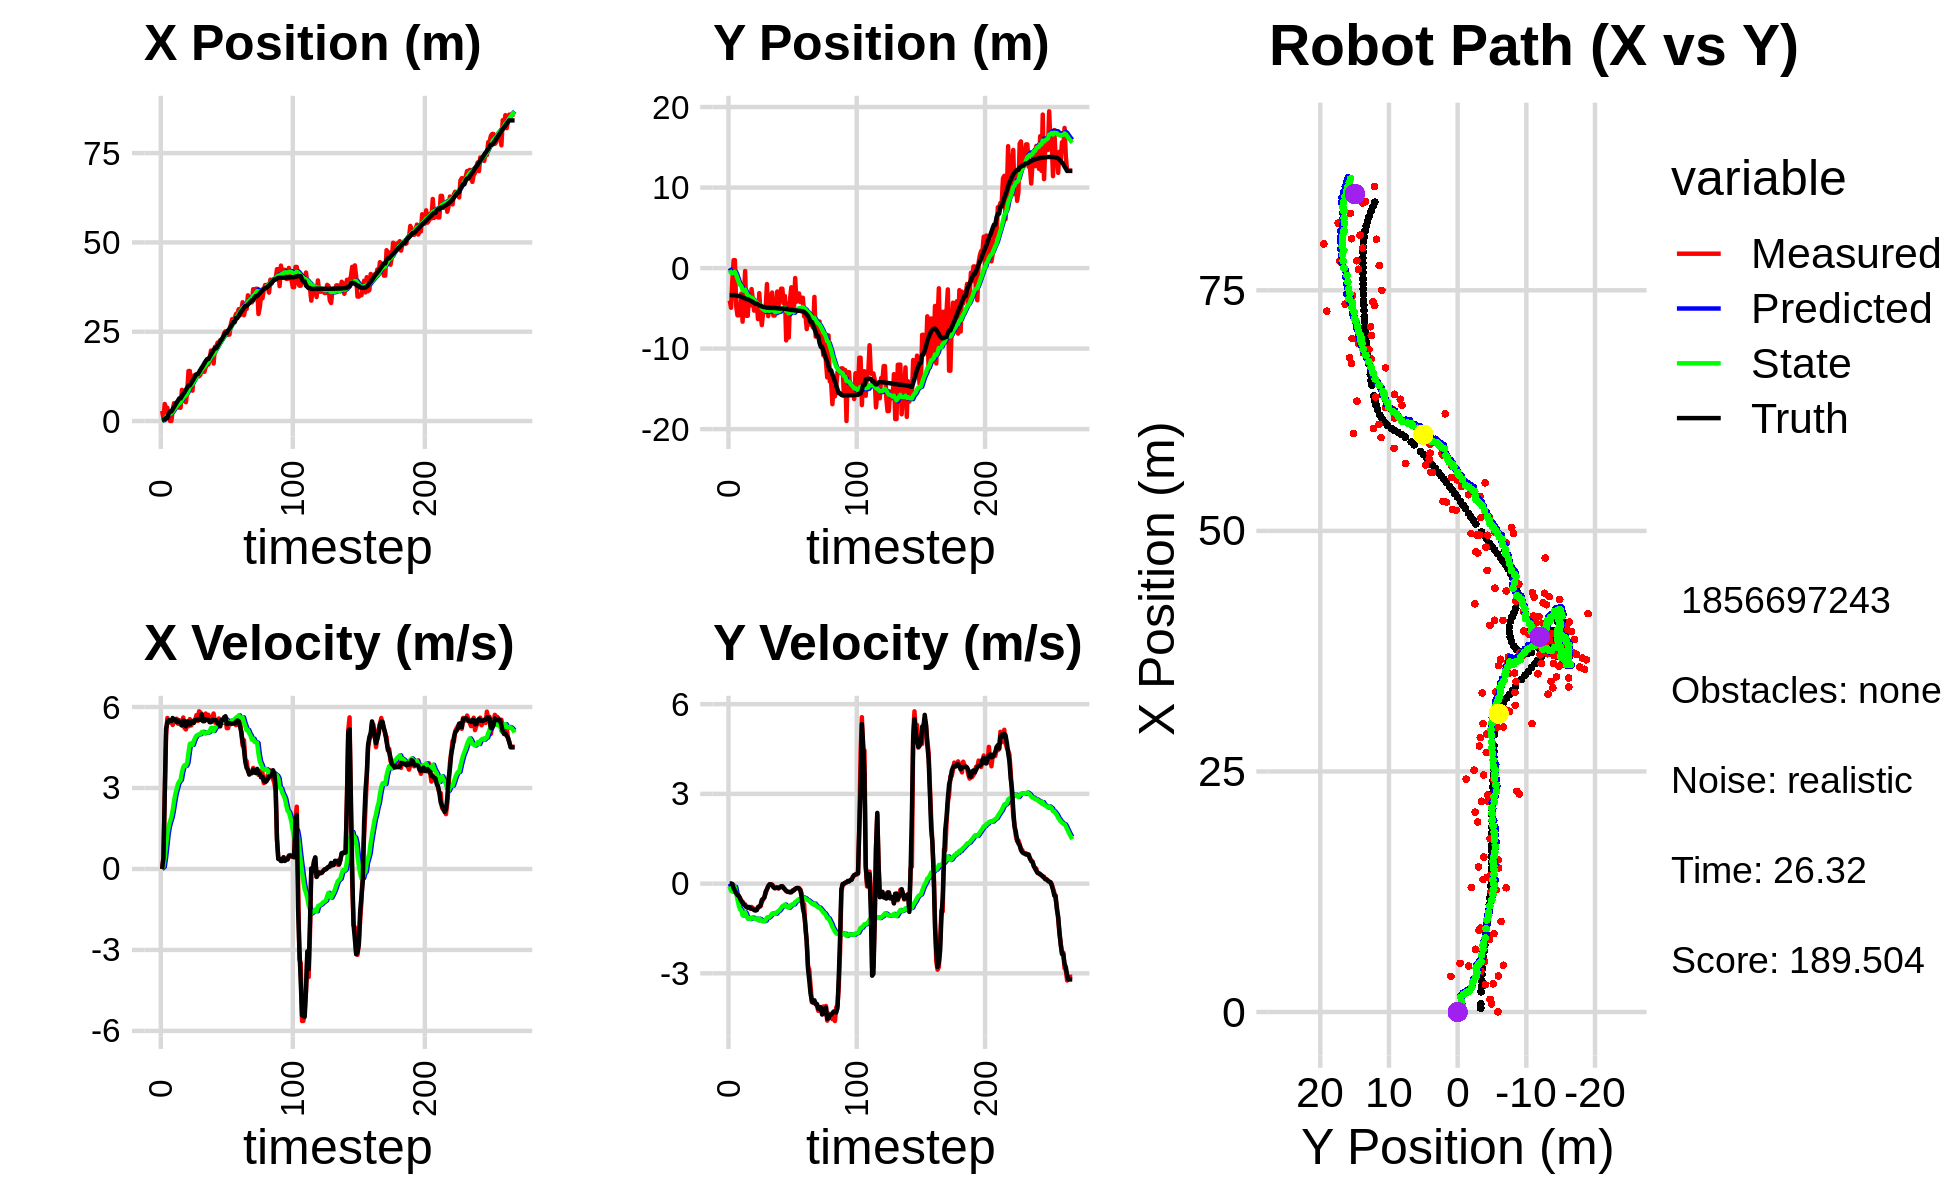

Data behind this chart, as committed beside it:
0.000000000000000000e+00, 0.000000000000000000e+00, 0.000000000000000000e+00, 0.000000000000000000e+00, 0.000000000000000000e+00, 0.000000000000000000e+00, 0.000000000000000000e+00, 0.000000000000000000e+00, 0.000000000000000000e+00, 0.000000000000000000e+00, 0.000000000000000000e+00, 0.000000000000000000e+00, 3.851749892154225363e-01, -3.358912228517617393e+00, 0.000000000000000000e+00, 0.000000000000000000e+00, 0.000000000000000000e+00, -2.673753187991678715e-04
2.833123683495559764e+00, -4.035299300195046790e+00, 0.000000000000000000e+00, -0.000000000000000000e+00, 0.000000000000000000e+00, 0.000000000000000000e+00, 0.000000000000000000e+00, 0.000000000000000000e+00, 1.844222379619259722e-01, -2.597838971480290193e-01, 3.637666880837757410e-02, -9.528633368166539164e-02, 3.851749892154225363e-01, -3.358912228517617393e+00, 0.000000000000000000e+00, 0.000000000000000000e+00, 0.000000000000000000e+00, 3.008731291629374027e-04
8.438175314959562856e-01, -4.926666021405621265e+00, 4.099999786178126215e-01, 1.208339551138324519e-04, 1.880599048427637199e-01, -2.693125305161955807e-01, 3.637666880837757410e-02, -9.528633368166539164e-02, 2.400119518641123106e-01, -5.849814591287167964e-01, 7.840577544423484035e-02, -2.417302758354190062e-01, 3.851749892154225363e-01, -3.358912228517617393e+00, 4.000000000000000222e-01, 0.000000000000000000e+00, 4.000000059604644775e-01, -2.947169705294072628e-04
4.781848191592188435e+00, -1.592903277947097740e+00, 2.736854918410843940e+00, -2.817965445873643268e-02, 2.478525294085358044e-01, -6.091544867122586915e-01, 7.840577544423484035e-02, -2.417302758354190062e-01, 6.415929012778839313e-01, -6.715050013137611185e-01, 4.122672350351829773e-01, -2.616357020077287876e-01, 4.816296094570078901e-01, -3.358958981648987763e+00, 2.799999999999999822e+00, -1.200000000000000025e-02, 2.799999952316284180e+00, 1.029600016772747040e-02
3.700870036920793194e+00, 9.884622010126266067e-01, 4.963737116468029953e+00, -5.110844415797280438e-02, 6.828196247814022346e-01, -6.976685715145339861e-01, 4.122672350351829773e-01, -2.616357020077287876e-01, 1.066989069374562060e+00, -5.592325000445561578e-01, 8.559617595785693478e-01, -1.755153259216116202e-01, 8.613483901658514075e-01, -3.363022097922311993e+00, 5.198000000000000398e+00, -1.509999999999999953e-01, 5.199999809265136719e+00, 1.029600016772747040e-02
3.700870036920793194e+00, 9.884622010126266067e-01, 5.593946738230502369e+00, -2.129893073886248434e-01, 1.152585245332419017e+00, -5.767840326367172921e-01, 8.559617595785693478e-01, -1.755153259216116202e-01, 1.538479763507403231e+00, -4.542036151815619927e-01, 1.304852854174420651e+00, -1.098466829596674021e-01, 8.613483901658514075e-01, -3.363022097922311993e+00, 5.442000000000000171e+00, -2.250000000000000056e-01, 5.446000099182128906e+00, 3.805657848715782166e-02
1.322168409469698824e+00, -4.724915068812716612e+00, 5.420628874779587214e+00, -3.013677570448493603e-01, 1.668965048924845318e+00, -4.651882834775287190e-01, 1.304852854174420651e+00, -1.098466829596674021e-01, 1.824839359029610586e+00, -8.225227451766993214e-01, 1.583949678299090280e+00, -3.077946824283526173e-01, 2.104626893479330185e+00, -3.418662351259445398e+00, 5.511999999999999567e+00, -3.200000000000000067e-01, 5.520999908447265625e+00, 5.553928017616271973e-02
2.087497705542595838e-02, -5.866363004755874577e+00, 5.447079914222638486e+00, -3.753942256311841308e-01, 1.983234326859519614e+00, -8.533022134195346053e-01, 1.583949678299090280e+00, -3.077946824283526173e-01, 2.007273904080115301e+00, -1.275619889854803901e+00, 1.764200553611201983e+00, -5.312681028062937738e-01, 2.642651795645877488e+00, -3.455011324424912988e+00, 5.477999999999999758e+00, -3.850000000000000089e-01, 5.492000102996826172e+00, 6.880780309438705444e-02
2.087497705542595838e-02, -5.866363004755874577e+00, 5.460549022980973000e+00, -4.110699811038697193e-01, 2.183693959441235677e+00, -1.328746700135433390e+00, 1.764200553611201983e+00, -5.312681028062937738e-01, 2.185845928382616599e+00, -1.708979708214330540e+00, 1.915469508004465915e+00, -7.231600112574250172e-01, 2.642651795645877488e+00, -3.455011324424912988e+00, 5.477000000000000313e+00, -4.060000000000000275e-01, 5.612999916076660156e+00, 7.513824850320816040e-02
2.933353304355491353e+00, -5.191325844664604006e+00, 5.335244479613824531e+00, -4.823007298545521349e-01, 2.377392879183063190e+00, -1.781295709340072975e+00, 1.915469508004465915e+00, -7.231600112574250172e-01, 2.590596986770771437e+00, -2.063889687333132272e+00, 2.174595662854141409e+00, -8.593341359923259981e-01, 3.276513337490262412e+00, -3.502589047489162333e+00, 5.591999999999999638e+00, -4.879999999999999893e-01, 5.612999916076660156e+00, 9.015394747257232666e-02
4.985554932865134958e+00, -3.165085763468695745e+00, 5.471940557443300435e+00, -5.931986121227229569e-01, 2.808056553056185400e+00, -2.149823100932364728e+00, 2.174595662854141409e+00, -8.593341359923259981e-01, 3.152716286697251125e+00, -2.226394871592587865e+00, 2.502207859891595998e+00, -8.923008586675597043e-01, 3.915776490495194384e+00, -3.559464336617152114e+00, 5.536999999999999922e+00, -5.849999999999999645e-01, 5.567999839782714844e+00, 1.079856529831886292e-01
4.867529272419847786e+00, -6.653582051966243860e+00, 5.532585116483864418e+00, -5.997729284695484386e-01, 3.402937072686410769e+00, -2.315624957459343936e+00, 2.502207859891595998e+00, -8.923008586675597043e-01, 3.676938362624557755e+00, -2.681442015369350340e+00, 2.773838408456668070e+00, -1.059856505995417697e+00, 4.551465272500265336e+00, -3.627601340936523755e+00, 5.532000000000000028e+00, -6.340000000000000080e-01, 5.567999839782714844e+00, 1.079856529831886292e-01
4.237457930538714557e+00, -3.373427466040709977e+00, 5.567144821030145962e+00, -6.920982876072228063e-01, 3.954322203470224562e+00, -2.787427665968892132e+00, 2.773838408456668070e+00, -1.059856505995417697e+00, 4.117762615754701372e+00, -2.823741594993990578e+00, 2.968298158433890332e+00, -1.072216086104903265e+00, 5.177815675060407408e+00, -3.704595790048243575e+00, 5.435999999999999943e+00, -6.879999999999999449e-01, 5.480000019073486328e+00, 1.236837804317474365e-01
5.066424309911472079e+00, -3.634437484683153974e-01, 5.380237525988614600e+00, -6.954647607299866419e-01, 4.414592431598090450e+00, -2.930963203604481038e+00, 2.968298158433890332e+00, -1.072216086104903265e+00, 4.590490811835760354e+00, -2.691368438682095743e+00, 3.154652485472222878e+00, -9.625244533731497354e-01, 5.702161073002951497e+00, -3.772683278492390269e+00, 5.498000000000000220e+00, -7.409999999999999920e-01, 5.547999858856201172e+00, 1.285500228404998779e-01
3.736193179682079091e+00, -5.923404858222744096e+00, 5.512495579554469671e+00, -7.699014972914349775e-01, 4.905956060382982820e+00, -2.787620884019410550e+00, 3.154652485472222878e+00, -9.625244533731497354e-01, 4.923985225128472365e+00, -3.054818707940688327e+00, 3.244497522609847806e+00, -1.075676263423254619e+00, 6.332459687698417383e+00, -3.860282585239206643e+00, 5.434999999999999609e+00, -7.850000000000000311e-01, 5.491000175476074219e+00, 1.387671530246734619e-01
3.736193179682079091e+00, -5.923404858222744096e+00, 5.349243552877934071e+00, -7.950203327427066702e-01, 5.248434977389456968e+00, -3.162386334283013856e+00, 3.244497522609847806e+00, -1.075676263423254619e+00, 5.224167195404952224e+00, -3.393503882683097217e+00, 3.300010498549924787e+00, -1.170111501410747046e+00, 6.332459687698417383e+00, -3.860282585239206643e+00, 5.432000000000000384e+00, -8.060000000000000497e-01, 5.491000175476074219e+00, 1.475429236888885498e-01
8.728213667603197834e+00, -3.322686597954497500e+00, 5.344581890242178446e+00, -7.855239542582301837e-01, 5.554168245259944570e+00, -3.510515032824172099e+00, 3.300010498549924787e+00, -1.170111501410747046e+00, 5.927634027947264350e+00, -3.480322634212914767e+00, 3.585556547105944514e+00, -1.155039340098545253e+00, 6.953387498310466874e+00, -3.951903090900242166e+00, 5.312999999999999723e+00, -7.790000000000000258e-01, 5.369999885559082031e+00, 1.459309458732604980e-01
7.525915901950671838e+00, -4.626902088893610099e+00, 5.610754974634779124e+00, -8.380668309828005480e-01, 6.286189682657858491e+00, -3.595826568222769470e+00, 3.585556547105944514e+00, -1.155039340098545253e+00, 6.493056329401454718e+00, -3.674596978277031578e+00, 3.772114804597771709e+00, -1.184225135030762877e+00, 7.565606355468890598e+00, -4.042269275912496518e+00, 5.488000000000000433e+00, -8.179999999999999494e-01, 5.547999858856201172e+00, 1.482717245817184448e-01
6.519229531154657309e+00, -2.607124194976706555e+00, 5.221077940498829228e+00, -7.798615807835883595e-01, 6.870267809861231534e+00, -3.793019491780107888e+00, 3.772114804597771709e+00, -1.184225135030762877e+00, 6.911999421162028590e+00, -3.676401671928640535e+00, 3.843191267640043929e+00, -1.136666333590031330e+00, 8.084100007987510494e+00, -4.119060859395706764e+00, 5.483999999999999986e+00, -8.419999999999999707e-01, 5.547999858856201172e+00, 1.482717245817184448e-01
5.257013320455486749e+00, -3.926191375173448073e+00, 5.169816352579543306e+00, -8.171640208322569210e-01, 7.296318547926032849e+00, -3.790068305287643824e+00, 3.843191267640043929e+00, -1.136666333590031330e+00, 7.186917708354253698e+00, -3.791377687203084879e+00, 3.822184685851671038e+00, -1.135401601412896921e+00, 8.726006745741393900e+00, -4.219047234252686351e+00, 5.288000000000000256e+00, -8.489999999999999769e-01, 5.355999946594238281e+00, 1.567674279212951660e-01
8.139026283735967482e+00, -5.284930155696445198e+00, 5.311919319610761470e+00, -8.594618045832159714e-01, 7.569136176939420757e+00, -3.904917847344374415e+00, 3.822184685851671038e+00, -1.135401601412896921e+00, 7.691697455340587908e+00, -4.015097174019635951e+00, 3.940973351624391441e+00, -1.174639380707290792e+00, 9.339434861708449276e+00, -4.317806051490583386e+00, 5.464999999999999858e+00, -8.870000000000000107e-01, 5.537000179290771484e+00, 1.604086011648178101e-01
1.399984383567020352e+01, -4.300104023222595551e+00, 5.290285179083940470e+00, -8.740289475974809541e-01, 8.085794790503026519e+00, -4.132561112090365363e+00, 3.940973351624391441e+00, -1.174639380707290792e+00, 8.660466734149720125e+00, -4.137648146017889772e+00, 4.317167892800222617e+00, -1.175055231820105961e+00, 9.964911698849004296e+00, -4.420243785030500305e+00, 5.463000000000000078e+00, -9.010000000000000231e-01, 5.537000179290771484e+00, 1.637348979711532593e-01
1.399984383567020352e+01, -4.300104023222595551e+00, 5.550207270845445962e+00, -8.829484494229792313e-01, 9.092183523429742564e+00, -4.255153669199900790e+00, 4.317167892800222617e+00, -1.175055231820105961e+00, 9.574674175449997549e+00, -4.250211342535627601e+00, 4.635829294582331173e+00, -1.172029062147798228e+00, 9.964911698849004296e+00, -4.420243785030500305e+00, 5.347999999999999865e+00, -8.840000000000000080e-01, 5.421000003814697266e+00, 1.577618718147277832e-01
9.411591290950211075e+00, -6.334669515915796190e+00, 5.315150915363472173e+00, -7.863213749065104397e-01, 1.003825710490823120e+01, -4.367414248750407069e+00, 4.635829294582331173e+00, -1.172029062147798228e+00, 1.001783984832286123e+01, -4.523579466422143369e+00, 4.645581913437753840e+00, -1.224327008005140716e+00, 1.057845997801001836e+01, -4.519660280236675653e+00, 5.464000000000000412e+00, -7.970000000000000417e-01, 5.521999835968017578e+00, 1.468742936849594116e-01
8.506752490428665325e+00, -3.115540431053354098e+00, 5.435544953391797662e+00, -7.496798877317570886e-01, 1.048239803966663608e+01, -4.646012167222657752e+00, 4.645581913437753840e+00, -1.224327008005140716e+00, 1.035143589221472737e+01, -4.502796391737161841e+00, 4.594895005298587520e+00, -1.174099051155286455e+00, 1.119895291282661098e+01, -4.612010167097718494e+00, 5.467999999999999972e+00, -7.740000000000000213e-01, 5.521999835968017578e+00, 1.370570659637451172e-01
1.271119648209695363e+01, -5.624184236435621820e+00, 5.499935464368967963e+00, -7.585607398734054430e-01, 1.081092539274458630e+01, -4.620206296852690464e+00, 4.594895005298587520e+00, -1.174099051155286455e+00, 1.101874859382026628e+01, -4.693359912746050355e+00, 4.743678235176798985e+00, -1.196813934138577507e+00, 1.182233738880234242e+01, -4.698037669282961737e+00, 5.408999999999999808e+00, -7.289999999999999813e-01, 5.458000183105468750e+00, 1.370570659637451172e-01
1.291434118106218421e+01, -7.074273750710923458e+00, 5.495794046222608031e+00, -6.141254936774106499e-01, 1.149311641733794609e+01, -4.813041306159908217e+00, 4.743678235176798985e+00, -1.196813934138577507e+00, 1.165222666243201743e+01, -4.987140396734540460e+00, 4.859405592238127625e+00, -1.251352715160787721e+00, 1.244437146119962989e+01, -4.769193336825877871e+00, 5.520999999999999908e+00, -5.450000000000000400e-01, 5.547999858856201172e+00, 1.112829744815826416e-01
1.270941069663003731e+01, -5.516197548038563880e+00, 5.700861804662205046e+00, -5.359559328558962665e-01, 1.213816722165583073e+01, -5.112275668250619631e+00, 4.859405592238127625e+00, -1.251352715160787721e+00, 1.222857692810755381e+01, -5.127143068439002249e+00, 4.938238933717557622e+00, -1.253757298256338970e+00, 1.307928395248888265e+01, -4.829635666011055761e+00, 5.525000000000000355e+00, -5.070000000000000062e-01, 5.547999858856201172e+00, 9.373762458562850952e-02
1.270941069663003731e+01, -5.516197548038563880e+00, 5.482093688770027562e+00, -4.434509979105208943e-01, 1.272240082147930984e+01, -5.252518798264635969e+00, 4.938238933717557622e+00, -1.253757298256338970e+00, 1.274796718693388087e+01, -5.253563072552497104e+00, 4.970198543730722562e+00, -1.251569473801363630e+00, 1.307928395248888265e+01, -4.829635666011055761e+00, 5.541999999999999815e+00, -4.650000000000000244e-01, 5.561999797821044922e+00, 8.071506768465042114e-02
1.252632570222931996e+01, -4.859865136951563080e+00, 5.840756961498398070e+00, -3.287202471845347418e-01, 1.324498704130695259e+01, -5.378720019932633711e+00, 4.970198543730722562e+00, -1.251569473801363630e+00, 1.322590261328691774e+01, -5.312499962240256224e+00, 4.986704523299271052e+00, -1.228475111125878927e+00, 1.371265721311177721e+01, -4.879164979688140669e+00, 5.520999999999999908e+00, -2.630000000000000115e-01, 5.526999950408935547e+00, 5.622110888361930847e-02
1.294807612826372001e+01, -1.983652756058712274e+00, 5.801259804978523782e+00, -1.783242098942314502e-01, 1.372457306561684476e+01, -5.435347473352844183e+00, 4.986704523299271052e+00, -1.228475111125878927e+00, 1.369775812708951435e+01, -5.124904624423613164e+00, 4.996975369074251994e+00, -1.131649422096220770e+00, 1.434180569595596211e+01, -4.913028166629566762e+00, 5.524000000000000021e+00, -1.930000000000000049e-01, 5.526999950408935547e+00, 3.072920069098472595e-02
1.496215690659718689e+01, -5.964820311528354679e+00, 5.602396418836493197e+00, -8.225086230829624367e-02, 1.419745566399693892e+01, -5.238069566633234864e+00, 4.996975369074251994e+00, -1.131649422096220770e+00, 1.429287128279241337e+01, -5.272431985265098930e+00, 5.071172607647135067e+00, -1.139019679177758482e+00, 1.488293576177408895e+01, -4.929711029688716550e+00, 5.730000000000000426e+00, -8.699999999999999400e-02, 5.730999946594238281e+00, 1.468031667172908783e-02
1.419222080661980989e+01, -4.774667666542332434e+00, 5.708928013540509383e+00, -2.869145068861792686e-02, 1.479998854355712723e+01, -5.386333953182874446e+00, 5.071172607647135067e+00, -1.139019679177758482e+00, 1.477899689902871927e+01, -5.310155490591583316e+00, 5.079214613456557892e+00, -1.113821575019237065e+00, 1.552617192231886989e+01, -4.938925193238671518e+00, 5.472999999999999865e+00, -2.599999999999999881e-02, 5.473000049591064453e+00, 5.025673657655715942e-03
1.377052688563408545e+01, -3.700553820735142718e+00, 5.516930525982323807e+00, -2.772652584921749333e-02, 1.528691836037437568e+01, -5.421537648093506689e+00, 5.079214613456557892e+00, -1.113821575019237065e+00, 1.517800929194865311e+01, -5.256408732534598727e+00, 5.030207735467150165e+00, -1.063481891783301325e+00, 1.615443348818988412e+01, -4.942083881637760356e+00, 5.472999999999999865e+00, -2.199999999999999872e-02, 5.473000049591064453e+00, 5.025673657655715942e-03
1.508285129010944559e+01, -3.040632412570939191e+00, 5.756917225918568803e+00, -3.086587991062008512e-02, 1.568103006549536893e+01, -5.362756921712929170e+00, 5.030207735467150165e+00, -1.063481891783301325e+00, 1.566521288065154849e+01, -5.151222448290771361e+00, 5.044046324914283730e+00, -1.000875408310472725e+00, 1.678980755759345556e+01, -4.946064040541976681e+00, 5.543000000000000149e+00, -4.700000000000000011e-02, 5.543000221252441406e+00, 5.361477844417095184e-03
1.581477379773271608e+01, -5.896016643529543799e+00, 5.609451216141133401e+00, -7.847644082394138187e-02, 1.616961751314297757e+01, -5.251309989121818234e+00, 5.044046324914283730e+00, -1.000875408310472725e+00, 1.616681295254946349e+01, -5.282823238957044865e+00, 5.060295250656176691e+00, -1.007538595436664242e+00, 1.732014203032445110e+01, -4.953856395170260107e+00, 5.522000000000000242e+00, -1.219999999999999973e-01, 5.524000167846679688e+00, 1.398912630975246429e-02
1.581477379773271608e+01, -5.896016643529543799e+00, 5.711041176055531743e+00, -1.495848816623001065e-01, 1.667284247761508098e+01, -5.383577098500711422e+00, 5.060295250656176691e+00, -1.007538595436664242e+00, 1.663095694439449801e+01, -5.406033686014914075e+00, 5.056694536884466906e+00, -1.011793401225704159e+00, 1.732014203032445110e+01, -4.953856395170260107e+00, 5.522000000000000242e+00, -1.529999999999999971e-01, 5.492000102996826172e+00, 2.618623897433280945e-02
1.737171435355908145e+01, -5.476415321495844424e+00, 5.535974309902281121e+00, -1.497785803992281728e-01, 1.713662639808294585e+01, -5.507213026137484313e+00, 5.056694536884466906e+00, -1.011793401225704159e+00, 1.718031257770771703e+01, -5.486271738424099098e+00, 5.097042910638355018e+00, -1.004178461037029457e+00, 1.795323681760131507e+01, -4.970669910780252110e+00, 5.437999999999999723e+00, -1.330000000000000071e-01, 5.440000057220458984e+00, 2.704890631139278412e-02
1.973328888366327760e+01, -2.913867161382741600e+00, 5.449006241219280788e+00, -1.474256153856256524e-01, 1.769001686877155421e+01, -5.586689584527801955e+00, 5.097042910638355018e+00, -1.004178461037029457e+00, 1.788290447193700672e+01, -5.355534945609367270e+00, 5.219441736641547536e+00, -9.400769099469515888e-01, 1.858068585350104129e+01, -4.986808703521705688e+00, 5.437999999999999723e+00, -1.239999999999999991e-01, 5.440000057220458984e+00, 2.704890631139278412e-02
1.802078759623155690e+01, -4.719314710097547660e+00, 5.589692762274204973e+00, -1.606203869579188592e-01, 1.840484864560116307e+01, -5.449542636604062018e+00, 5.219441736641547536e+00, -9.400769099469515888e-01, 1.838996812005193959e+01, -5.375389043960003832e+00, 5.222557735116471811e+00, -9.187136388586550906e-01, 1.921192860600099905e+01, -5.002471373915989616e+00, 5.524000000000000021e+00, -1.539999999999999980e-01, 5.526000022888183594e+00, 2.872719615697860718e-02
1.610183310478888075e+01, -3.808118031894747624e+00, 5.758637266614746508e+00, -1.252975190283076301e-01, 1.891222389356358846e+01, -5.467260407845869530e+00, 5.222557735116471811e+00, -9.187136388586550906e-01, 1.869688899116338376e+01, -5.319772552373011720e+00, 5.115274718040416779e+00, -8.782989458639580693e-01, 1.984939694348373251e+01, -5.020033762627948981e+00, 5.517000000000000348e+00, -1.280000000000000027e-01, 5.519000053405761719e+00, 2.175475656986236572e-02
2.076708173747045194e+01, -2.559542105871349005e+00, 5.427715261630575938e+00, -1.180972554422032583e-01, 1.920841646296742411e+01, -5.407602446959407949e+00, 5.115274718040416779e+00, -8.782989458639580693e-01, 1.935770708729938860e+01, -5.167729382449836706e+00, 5.211272131732128443e+00, -8.143845868064023552e-01, 2.037760281500613146e+01, -5.030561611527895494e+00, 5.511000000000000121e+00, -8.599999999999999312e-02, 5.511000156402587891e+00, 2.175475656986236572e-02
2.076708173747045194e+01, -2.559542105871349005e+00, 5.399345873903197202e+00, -8.405452951980718623e-02, 1.987883430047260092e+01, -5.249167841130477186e+00, 5.211272131732128443e+00, -8.143845868064023552e-01, 1.996440210449130959e+01, -5.023330162794163556e+00, 5.266578449092375713e+00, -7.548369510306409680e-01, 2.037760281500613146e+01, -5.030561611527895494e+00, 5.509999999999999787e+00, -9.199999999999999845e-02, 5.511000156402587891e+00, 1.556628197431564331e-02
2.193624347443658351e+01, -4.372650370616375959e+00, 5.446523479094369513e+00, -1.268285965170110885e-01, 2.049105994940054742e+01, -5.098813857897227741e+00, 5.266578449092375713e+00, -7.548369510306409680e-01, 2.062410537515732045e+01, -5.029682526390163666e+00, 5.349016906251519821e+00, -7.360275927645270055e-01, 2.100965237594605739e+01, -5.040855811233259764e+00, 5.389000000000000234e+00, -1.499999999999999944e-01, 5.390999794006347656e+00, 2.328194864094257355e-02
2.190462312101873721e+01, -3.472413704329781581e+00, 5.576250449136914256e+00, -2.045240256301033011e-01, 2.115900706578247181e+01, -5.103285285666616211e+00, 5.349016906251519821e+00, -7.360275927645270055e-01, 2.123423130088455935e+01, -4.965715686200161016e+00, 5.399593806631008519e+00, -7.003295486086784649e-01, 2.163390850963873291e+01, -5.056166097854440267e+00, 5.387999999999999901e+00, -1.869999999999999996e-01, 5.390999794006347656e+00, 3.666126355528831482e-02
2.264608865964710915e+01, -8.980823085205688727e+00, 5.346111930550850211e+00, -2.509855725696807371e-01, 2.177419068154766180e+01, -5.035748641061029041e+00, 5.399593806631008519e+00, -7.003295486086784649e-01, 2.184652231863099914e+01, -5.334314499369700258e+00, 5.439630453248383013e+00, -7.741176960347055935e-01, 2.224591565121905390e+01, -5.079295680709083882e+00, 5.282000000000000028e+00, -2.399999999999999911e-01, 5.287000179290771484e+00, 4.691286385059356689e-02
2.254909747832931899e+01, -4.379658446318518195e+00, 5.395451996998072097e+00, -2.658969956724949180e-01, 2.239048536395583611e+01, -5.411726268973170662e+00, 5.439630453248383013e+00, -7.741176960347055935e-01, 2.240195649168317615e+01, -5.322098975107178553e+00, 5.444851739443266503e+00, -7.510032915506285045e-01, 2.276721310555303290e+01, -5.103553936951234604e+00, 5.525000000000000355e+00, -2.740000000000000213e-01, 5.532000064849853516e+00, 4.924185201525688171e-02
2.293890514919909407e+01, -8.621424959083684669e+00, 5.414429019773391971e+00, -2.668322154363949039e-01, 2.294644166562750343e+01, -5.397199304262241704e+00, 5.444851739443266503e+00, -7.510032915506285045e-01, 2.294430386949154510e+01, -5.637749230957783908e+00, 5.442656998203564633e+00, -8.092095423905460994e-01, 2.340334534643884368e+01, -5.135268495940927380e+00, 5.525000000000000355e+00, -2.810000000000000275e-01, 5.532000064849853516e+00, 4.924185201525688171e-02
2.462602525939461984e+01, -3.792182133250358689e+00, 5.621368421405898985e+00, -2.930190696316889443e-01, 2.348856956931190254e+01, -5.718670185196838673e+00, 5.442656998203564633e+00, -8.092095423905460994e-01, 2.359510068398571647e+01, -5.560545544375372629e+00, 5.509761091909258113e+00, -7.697998133431629419e-01, 2.404679036100776202e+01, -5.168555901182499746e+00, 5.612000000000000099e+00, -2.849999999999999756e-01, 5.618999958038330078e+00, 5.207879841327667236e-02
2.512717846009823930e+01, -2.386189983555822458e+00, 5.544276276551412863e+00, -2.731352817617322959e-01, 2.414607679317664335e+01, -5.637525525709689234e+00, 5.509761091909258113e+00, -7.697998133431629419e-01, 2.423210533659032251e+01, -5.378283147758096128e+00, 5.560480410976217591e+00, -7.063065759173194902e-01, 2.468368363335316218e+01, -5.200492666301711253e+00, 5.657000000000000028e+00, -2.899999999999999800e-01, 5.664999961853027344e+00, 4.922457411885261536e-02
2.416856944532385043e+01, -5.267434970890507273e+00, 5.216734576584295624e+00, -2.557535444488170939e-01, 2.478815337768794436e+01, -5.448913805349827832e+00, 5.560480410976217591e+00, -7.063065759173194902e-01, 2.471805761519829758e+01, -5.426911238669862136e+00, 5.509179325224566881e+00, -7.002651708426302912e-01, 2.468368363335316218e+01, -5.200492666301711253e+00, 5.371000000000000441e+00, -2.290000000000000091e-01, 5.375000000000000000e+00, 4.898637905716896057e-02
2.416856944532385043e+01, -5.267434970890507273e+00, 5.219024699867491179e+00, -2.037417487931973969e-01, 2.526897554772075338e+01, -5.496937755754125021e+00, 5.509179325224566881e+00, -7.002651708426302912e-01, 2.516017162559953135e+01, -5.470558572892539217e+00, 5.437241762065074369e+00, -6.931523073229036713e-01, 2.532292103710224396e+01, -5.230823323544667502e+00, 5.371000000000000441e+00, -2.290000000000000091e-01, 5.375000000000000000e+00, 3.901846706867218018e-02
2.420407116403041670e+01, -1.235537575017617851e+00, 5.472038494377812867e+00, -1.800518585686548267e-01, 2.570389580180603772e+01, -5.539873803624829840e+00, 5.437241762065074369e+00, -6.931523073229036713e-01, 2.557667099003801070e+01, -5.202005646651867821e+00, 5.364947408343518909e+00, -6.124072345376192494e-01, 2.584538006713844638e+01, -5.250642822225026762e+00, 5.408999999999999808e+00, -1.759999999999999898e-01, 5.412000179290771484e+00, 3.289211541414260864e-02
2.696431910954273192e+01, -4.176605866102666376e+00, 5.483780769131268329e+00, -1.560293106560884102e-01, 2.611316573087236392e+01, -5.263246370105629346e+00, 5.364947408343518909e+00, -6.124072345376192494e-01, 2.619215288919318496e+01, -5.172474720984635788e+00, 5.414269655482514487e+00, -5.903354355558958488e-01, 2.647358345911512245e+01, -5.271195933567877745e+00, 5.386000000000000121e+00, -1.489999999999999936e-01, 5.388000011444091797e+00, 2.844519726932048798e-02
2.850987040940877648e+01, -3.295258567399156568e+00, 5.488023042348844527e+00, -1.473111452865250581e-01, 2.673357985474143561e+01, -5.231508264540225106e+00, 5.414269655482514487e+00, -5.903354355558958488e-01, 2.688988651018446419e+01, -5.076593313377022909e+00, 5.506771694950025164e+00, -5.534501768947613920e-01, 2.709213662138764533e+01, -5.288633391908538428e+00, 5.386000000000000121e+00, -1.459999999999999909e-01, 5.388000011444091797e+00, 2.683585323393344879e-02
2.764639198725734204e+01, -3.156026169937812487e+00, 5.404053653459535589e+00, -1.450572139981827213e-01, 2.744056367967946741e+01, -5.131938331066499437e+00, 5.506771694950025164e+00, -5.534501768947613920e-01, 2.745322671922560787e+01, -4.974976118655063395e+00, 5.510830426320680431e+00, -5.163666358442655646e-01, 2.769577240902941284e+01, -5.305470511832655056e+00, 5.386000000000000121e+00, -1.650000000000000078e-01, 5.388999938964843750e+00, 2.683585323393344879e-02
2.889819765021049491e+01, -4.228093311690097167e+00, 5.519447030353422434e+00, -1.980678333798652213e-01, 2.800430976185767662e+01, -5.026612782239490151e+00, 5.510830426320680431e+00, -5.163666358442655646e-01, 2.808157271980396175e+01, -4.960725267538172112e+00, 5.555674683535976044e+00, -5.006559771852352458e-01, 2.769577240902941284e+01, -5.305470511832655056e+00, 5.384999999999999787e+00, -2.139999999999999958e-01, 5.388999938964843750e+00, 3.587005659937858582e-02
2.997357201507984215e+01, -3.686958954771078822e+00, 5.328173979440479435e+00, -3.237346609573319434e-01, 2.863714018815755935e+01, -5.010790865256695703e+00, 5.555674683535976044e+00, -5.006559771852352458e-01, 2.874088179567432277e+01, -4.907720564538972319e+00, 5.608331634516765973e+00, -4.767188551670330510e-01, 2.883626294083853026e+01, -5.366423652299203262e+00, 5.456999999999999851e+00, -4.339999999999999969e-01, 5.473999977111816406e+00, 6.068442389369010925e-02
2.997357201507984215e+01, -3.686958954771078822e+00, 5.349802176980886337e+00, -6.652033118882147988e-01, 2.930171495912599866e+01, -4.955392450055675191e+00, 5.608331634516765973e+00, -4.767188551670330510e-01, 2.934680836136434579e+01, -4.862809944536093276e+00, 5.626174574032600795e+00, -4.558698325922980743e-01, 2.883626294083853026e+01, -5.366423652299203262e+00, 5.500000000000000000e+00, -8.189999999999999503e-01, 5.560999870300292969e+00, 1.237067356705665588e-01
3.130509555315069647e+01, -5.992744789685070295e+00, 5.537357981832021103e+00, -6.885243130062866923e-01, 2.990942581876760542e+01, -4.908396927795322995e+00, 5.626174574032600795e+00, -4.558698325922980743e-01, 3.002505157246816836e+01, -4.993949434090672490e+00, 5.690070468762947975e+00, -4.756722639076655934e-01, 2.946314072542959650e+01, -5.448509738695460847e+00, 5.467999999999999972e+00, -1.014000000000000012e+00, 5.560999870300292969e+00, 1.237067356705665588e-01
2.959334278044196509e+01, -5.766602755630819921e+00, 5.406164776076990641e+00, -1.509685553941950698e+00, 3.059405861934446236e+01, -5.041516660481438983e+00, 5.690070468762947975e+00, -4.756722639076655934e-01, 3.049413047047415759e+01, -5.113085586519275694e+00, 5.623450385034796994e+00, -4.934492440991821716e-01, 3.008412957148994593e+01, -5.574994371455494147e+00, 5.293000000000000149e+00, -1.399000000000000021e+00, 5.473999977111816406e+00, 2.723155021667480469e-01
... 208 more rows
